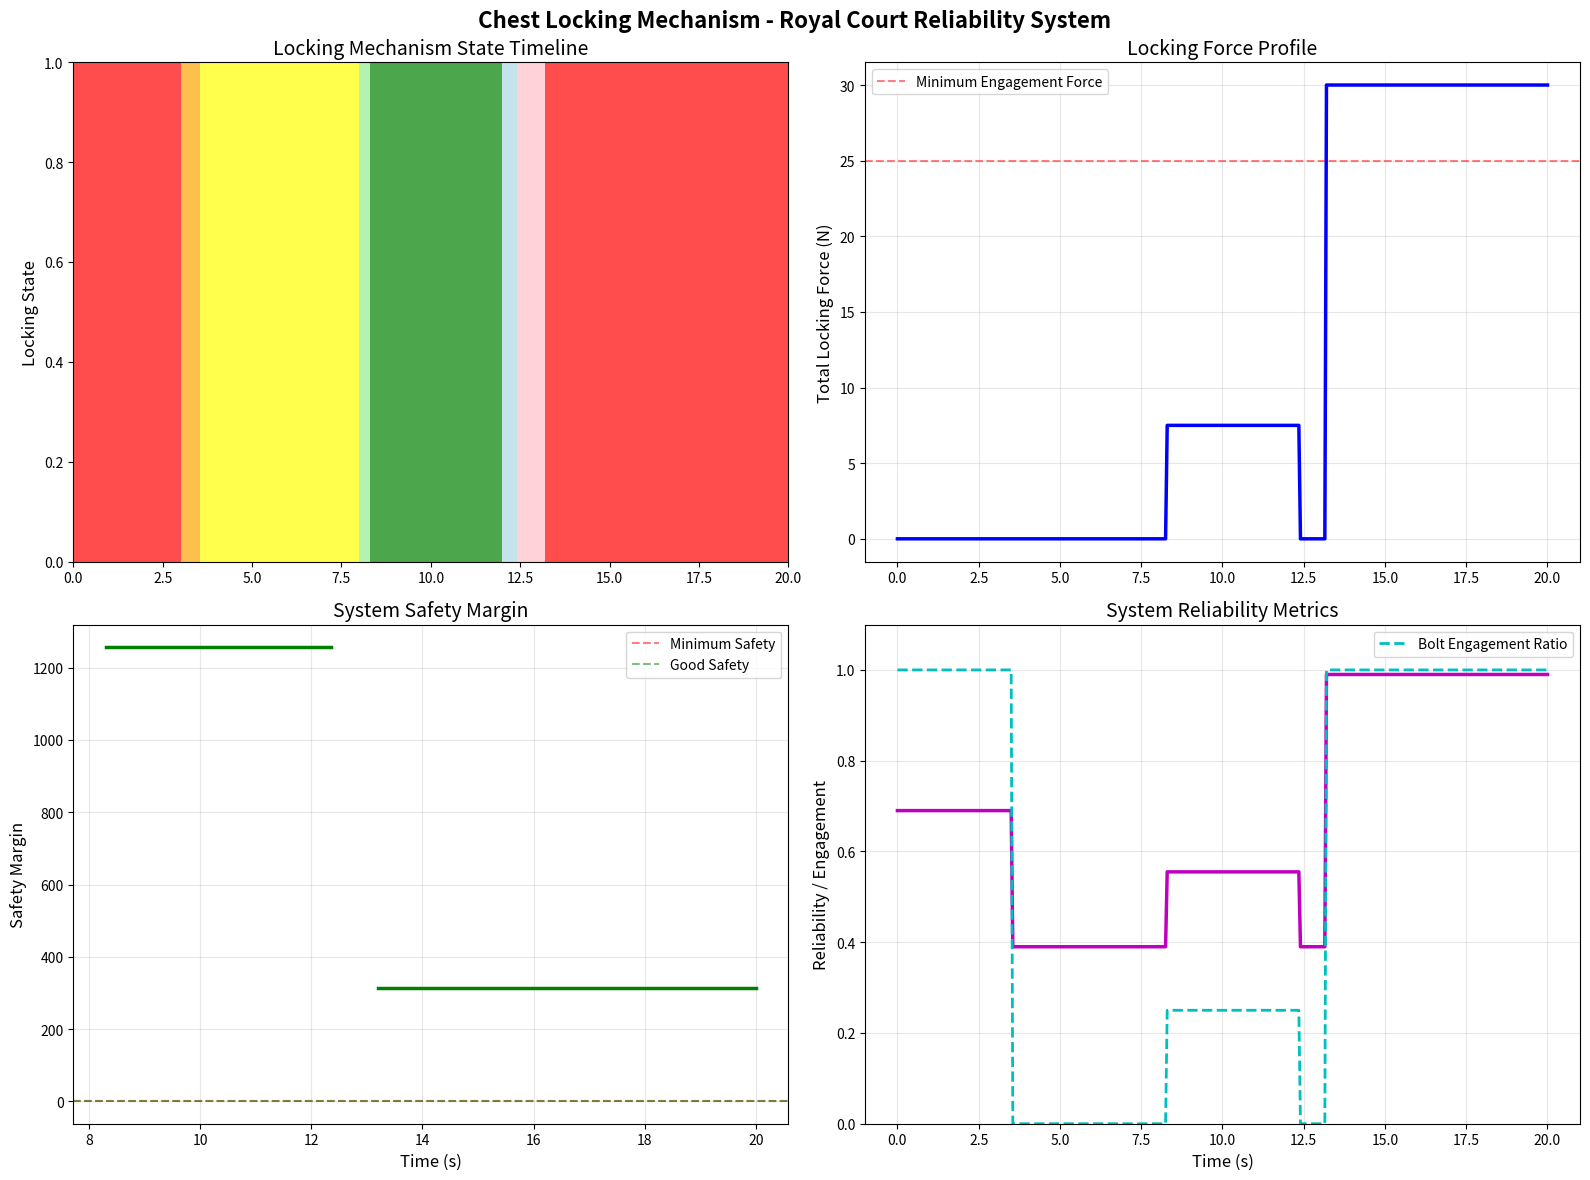

The matplotlib source for this figure:
"""
Locking Mechanism System for Leonardo's Mechanical Lion
Secure chest positioning system for reliable royal court performances
"""

from __future__ import annotations

import math
from dataclasses import dataclass
from enum import Enum
from typing import Dict

import matplotlib.pyplot as plt
import numpy as np


class LockState(Enum):
    """Locking mechanism states."""
    LOCKED_CLOSED = "locked_closed"
    UNLOCKING = "unlocking"
    FREE_TO_MOVE = "free_to_move"
    LOCKING_OPEN = "locking_open"
    LOCKED_OPEN = "locked_open"
    RELEASING = "releasing"
    RESET = "reset"

@dataclass
class LockingBolt:
    """Individual locking bolt mechanism."""
    bolt_id: int
    diameter_m: float = 0.015  # 15mm bolt diameter
    length_m: float = 0.08    # 80mm bolt length
    material: str = "steel"
    spring_constant_n_m: float = 300.0
    max_extension_m: float = 0.025
    current_extension_m: float = 0.0
    engaged: bool = True

    def calculate_bolt_force(self) -> float:
        """Calculate force exerted by bolt when engaged."""
        if self.engaged:
            return self.spring_constant_n_m * self.current_extension_m
        return 0.0

    def calculate_shear_strength(self) -> float:
        """Calculate shear strength of bolt."""
        if self.material == "steel":
            shear_strength_mpa = 250  # Steel shear strength
        elif self.material == "bronze":
            shear_strength_mpa = 150  # Bronze shear strength
        else:
            shear_strength_mpa = 100  # Conservative estimate

        cross_section_area_m2 = math.pi * (self.diameter_m / 2) ** 2
        return shear_strength_mpa * 1e6 * cross_section_area_m2

@dataclass
class CamLock:
    """Cam-actuated locking mechanism."""
    cam_id: int
    cam_radius_m: float
    cam_profile: str  # "heart", "circular", "modified"
    lift_height_m: float
    material: str = "hardened_steel"
    current_angle_rad: float = 0.0
    engagement_force_n: float = 50.0

    def calculate_lift_height(self, angle_rad: float) -> float:
        """Calculate cam lift height at given angle."""
        if self.cam_profile == "heart":
            # Heart-shaped cam for smooth engagement/disengagement
            normalized_angle = (angle_rad % (2 * math.pi)) / (2 * math.pi)
            if normalized_angle < 0.5:
                lift = 2 * normalized_angle * self.lift_height_m
            else:
                lift = 2 * (1 - normalized_angle) * self.lift_height_m
        elif self.cam_profile == "circular":
            # Simple circular cam
            lift = self.lift_height_m * (1 + math.cos(angle_rad)) / 2
        else:  # modified profile
            # Modified sinusoidal for optimal performance
            lift = self.lift_height_m * (1 - math.cos(angle_rad * 2)) / 2

        return max(0, min(self.lift_height_m, lift))

    def calculate_cam_torque(self, angle_rad: float, load_n: float) -> float:
        """Calculate torque required to rotate cam under load."""
        self.calculate_lift_height(angle_rad)
        if self.cam_radius_m > 0:
            mechanical_advantage = self.cam_radius_m / (self.lift_height_m + 0.001)
            return load_n / mechanical_advantage
        return load_n

class ChestLockingSystem:
    """Complete chest locking mechanism system."""

    def __init__(self):
        # Initialize locking bolts (4 bolts for secure closure)
        self.locking_bolts = [
            LockingBolt(0, diameter_m=0.015, length_m=0.08),  # Top bolt
            LockingBolt(1, diameter_m=0.015, length_m=0.08),  # Bottom bolt
            LockingBolt(2, diameter_m=0.012, length_m=0.06),  # Left bolt
            LockingBolt(3, diameter_m=0.012, length_m=0.06),  # Right bolt
        ]

        # Initialize cam locks for controlled release
        self.cam_locks = [
            CamLock(0, cam_radius_m=0.025, cam_profile="heart", lift_height_m=0.020),
            CamLock(1, cam_radius_m=0.025, cam_profile="heart", lift_height_m=0.020),
        ]

        # System state
        self.current_state = LockState.LOCKED_CLOSED
        self.state_transition_progress = 0.0
        self.release_spring_compression_m = 0.0
        self.engagement_spring_compression_m = 0.0

        # Timing parameters
        self.unlock_duration_s = 0.5
        self.lock_open_duration_s = 0.3
        self.release_duration_s = 0.4
        self.reset_duration_s = 0.8

        # Safety parameters
        self.max_safe_load_n = 500.0  # Maximum load on locking system
        self.safety_factor = 3.0
        self.engagement_threshold_n = 25.0  # Minimum force for positive lock

    def calculate_total_locking_force(self) -> float:
        """Calculate total locking force from all bolts."""
        total_force = sum(bolt.calculate_bolt_force() for bolt in self.locking_bolts)
        return total_force

    def calculate_system_safety_margin(self) -> float:
        """Calculate safety margin for current locking configuration."""
        total_force = self.calculate_total_locking_force()
        min_shear_strength = min(bolt.calculate_shear_strength() for bolt in self.locking_bolts)

        if total_force > 0:
            safety_margin = min_shear_strength / (total_force * self.safety_factor)
            return safety_margin
        return float('inf')

    def update_locking_state(self, dt_s: float, target_state: LockState) -> Dict[str, object]:
        """Update locking system state based on target state."""
        state_changed = False

        # State machine logic
        if self.current_state == LockState.LOCKED_CLOSED and target_state == LockState.FREE_TO_MOVE:
            self.current_state = LockState.UNLOCKING
            self.state_transition_progress = 0.0
            state_changed = True

        elif self.current_state == LockState.UNLOCKING:
            self.state_transition_progress += dt_s / self.unlock_duration_s
            if self.state_transition_progress >= 1.0:
                self.current_state = LockState.FREE_TO_MOVE
                self.state_transition_progress = 0.0
                # Disengage all bolts
                for bolt in self.locking_bolts:
                    bolt.engaged = False
                    bolt.current_extension_m = 0.0
                state_changed = True

        elif self.current_state == LockState.FREE_TO_MOVE and target_state == LockState.LOCKED_OPEN:
            self.current_state = LockState.LOCKING_OPEN
            self.state_transition_progress = 0.0
            state_changed = True

        elif self.current_state == LockState.LOCKING_OPEN:
            self.state_transition_progress += dt_s / self.lock_open_duration_s
            if self.state_transition_progress >= 1.0:
                self.current_state = LockState.LOCKED_OPEN
                self.state_transition_progress = 0.0
                # Engage open position locks
                self.locking_bolts[0].engaged = True  # Top bolt
                self.locking_bolts[0].current_extension_m = self.locking_bolts[0].max_extension_m
                state_changed = True

        elif self.current_state == LockState.LOCKED_OPEN and target_state == LockState.RESET:
            self.current_state = LockState.RELEASING
            self.state_transition_progress = 0.0
            state_changed = True

        elif self.current_state == LockState.RELEASING:
            self.state_transition_progress += dt_s / self.release_duration_s
            if self.state_transition_progress >= 1.0:
                self.current_state = LockState.RESET
                self.state_transition_progress = 0.0
                # Disengage open position locks
                for bolt in self.locking_bolts:
                    bolt.engaged = False
                    bolt.current_extension_m = 0.0
                state_changed = True

        elif self.current_state == LockState.RESET:
            self.state_transition_progress += dt_s / self.reset_duration_s
            if self.state_transition_progress >= 1.0:
                self.current_state = LockState.LOCKED_CLOSED
                self.state_transition_progress = 0.0
                # Engage closed position locks
                for bolt in self.locking_bolts:
                    bolt.engaged = True
                    bolt.current_extension_m = bolt.max_extension_m
                state_changed = True

        # Update cam positions based on state
        self._update_cam_positions()

        # Calculate system status
        system_status = {
            "current_state": self.current_state.value,
            "transition_progress": self.state_transition_progress,
            "total_locking_force_n": self.calculate_total_locking_force(),
            "safety_margin": self.calculate_system_safety_margin(),
            "state_changed": state_changed,
            "engaged_bolts": sum(1 for bolt in self.locking_bolts if bolt.engaged),
            "cam_positions": [cam.current_angle_rad for cam in self.cam_locks],
        }

        return system_status

    def _update_cam_positions(self) -> None:
        """Update cam positions based on current state."""
        if self.current_state == LockState.UNLOCKING:
            # Rotate cams to release bolts
            target_angle = self.state_transition_progress * math.pi
            for cam in self.cam_locks:
                cam.current_angle_rad = target_angle

        elif self.current_state == LockState.LOCKING_OPEN:
            # Rotate cams to engage open position
            target_angle = self.state_transition_progress * math.pi
            for cam in self.cam_locks:
                cam.current_angle_rad = target_angle

        elif self.current_state == LockState.RELEASING:
            # Rotate cams to release open position
            target_angle = math.pi * (1 - self.state_transition_progress)
            for cam in self.cam_locks:
                cam.current_angle_rad = target_angle

        elif self.current_state == LockState.RESET:
            # Return cams to initial position
            target_angle = math.pi * (1 - self.state_transition_progress)
            for cam in self.cam_locks:
                cam.current_angle_rad = target_angle

        else:
            # Maintain current cam positions
            pass

    def calculate_engagement_reliability(self) -> float:
        """Calculate reliability of locking engagement."""
        # Factors affecting reliability
        force_reliability = min(1.0, self.calculate_total_locking_force() / self.engagement_threshold_n)
        safety_reliability = min(1.0, self.calculate_system_safety_margin() / 2.0)  # 2.0 is good margin
        mechanical_reliability = 0.95  # Base mechanical reliability

        # Check if bolts are properly engaged
        engagement_reliability = sum(1 for bolt in self.locking_bolts if bolt.engaged) / len(self.locking_bolts)

        overall_reliability = (
            force_reliability * 0.3 +
            safety_reliability * 0.2 +
            mechanical_reliability * 0.2 +
            engagement_reliability * 0.3
        )

        return overall_reliability

    def perform_safety_check(self) -> Dict[str, bool]:
        """Perform comprehensive safety check of locking system."""
        safety_checks = {}

        # Check bolt engagement
        safety_checks["bolts_engaged"] = all(
            bolt.engaged for bolt in self.locking_bolts
            if self.current_state in [LockState.LOCKED_CLOSED, LockState.LOCKED_OPEN]
        )

        # Check force limits
        total_force = self.calculate_total_locking_force()
        safety_checks["force_within_limits"] = total_force < self.max_safe_load_n

        # Check safety margins
        safety_margin = self.calculate_system_safety_margin()
        safety_checks["safety_margin_adequate"] = safety_margin > 1.0

        # Check cam positions
        safety_checks["cams_in_correct_position"] = all(
            0 <= cam.current_angle_rad <= 2 * math.pi for cam in self.cam_locks
        )

        # Check overall reliability
        reliability = self.calculate_engagement_reliability()
        safety_checks["reliability_acceptable"] = reliability > 0.9

        # Overall safety status
        safety_checks["overall_safe"] = all(safety_checks.values())

        return safety_checks

def simulate_locking_mechanism():
    """Simulate complete locking mechanism operation."""
    locking_system = ChestLockingSystem()

    # Simulation timing
    total_time = 20.0  # Total simulation time
    dt = 0.05  # Time step
    steps = int(total_time / dt)

    # Define state transitions
    state_schedule = [
        (0.0, LockState.LOCKED_CLOSED),
        (3.0, LockState.FREE_TO_MOVE),  # Start unlocking
        (8.0, LockState.LOCKED_OPEN),   # Start locking in open position
        (12.0, LockState.RESET),        # Start releasing
        (16.0, LockState.LOCKED_CLOSED) # Return to closed
    ]

    # Data storage
    time_array = []
    state_array = []
    force_array = []
    safety_margin_array = []
    reliability_array = []
    engaged_bolts_array = []

    current_schedule_idx = 0
    target_state = state_schedule[0][1]

    for step in range(steps + 1):
        t = step * dt
        time_array.append(t)

        # Check for state transitions
        while (current_schedule_idx < len(state_schedule) - 1 and
               t >= state_schedule[current_schedule_idx + 1][0]):
            current_schedule_idx += 1
            target_state = state_schedule[current_schedule_idx][1]

        # Update locking system
        status = locking_system.update_locking_state(dt, target_state)

        # Record data
        state_array.append(status["current_state"])
        force_array.append(status["total_locking_force_n"])
        safety_margin_array.append(status["safety_margin"])
        reliability_array.append(locking_system.calculate_engagement_reliability())
        engaged_bolts_array.append(status["engaged_bolts"])

    return {
        "time_s": time_array,
        "states": state_array,
        "locking_force_n": force_array,
        "safety_margin": safety_margin_array,
        "reliability": reliability_array,
        "engaged_bolts": engaged_bolts_array,
        "locking_system": locking_system,
    }

def create_locking_mechanism_visualization():
    """Create comprehensive visualization of locking mechanism performance."""
    sim_data = simulate_locking_mechanism()
    locking_system = sim_data["locking_system"]

    # Create multi-panel figure
    fig, axes = plt.subplots(2, 2, figsize=(16, 12))
    fig.suptitle("Chest Locking Mechanism - Royal Court Reliability System", fontsize=16, fontweight='bold')

    # State colors for visualization
    state_colors = {
        "locked_closed": "red",
        "unlocking": "orange",
        "free_to_move": "yellow",
        "locking_open": "lightgreen",
        "locked_open": "green",
        "releasing": "lightblue",
        "reset": "pink"
    }

    # Plot 1: State timeline
    for i in range(len(sim_data["time_s"]) - 1):
        state = sim_data["states"][i]
        if state in state_colors:
            axes[0, 0].axvspan(sim_data["time_s"][i], sim_data["time_s"][i+1],
                               facecolor=state_colors[state], alpha=0.7)

    axes[0, 0].set_ylabel('Locking State', fontsize=12)
    axes[0, 0].set_title('Locking Mechanism State Timeline', fontsize=14)
    axes[0, 0].set_xlim(0, 20)
    axes[0, 0].set_ylim(0, 1)

    # Add state labels

    # Plot 2: Locking force profile
    axes[0, 1].plot(sim_data["time_s"], sim_data["locking_force_n"], 'b-', linewidth=2.5)
    axes[0, 1].set_ylabel('Total Locking Force (N)', fontsize=12)
    axes[0, 1].set_title('Locking Force Profile', fontsize=14)
    axes[0, 1].grid(True, alpha=0.3)

    # Add force threshold line
    axes[0, 1].axhline(y=locking_system.engagement_threshold_n, color='red',
                       linestyle='--', alpha=0.5, label='Minimum Engagement Force')
    axes[0, 1].legend()

    # Plot 3: Safety margin analysis
    axes[1, 0].plot(sim_data["time_s"], sim_data["safety_margin"], 'g-', linewidth=2.5)
    axes[1, 0].set_xlabel('Time (s)', fontsize=12)
    axes[1, 0].set_ylabel('Safety Margin', fontsize=12)
    axes[1, 0].set_title('System Safety Margin', fontsize=14)
    axes[1, 0].grid(True, alpha=0.3)

    # Add safety threshold lines
    axes[1, 0].axhline(y=1.0, color='red', linestyle='--', alpha=0.5, label='Minimum Safety')
    axes[1, 0].axhline(y=2.0, color='green', linestyle='--', alpha=0.5, label='Good Safety')
    axes[1, 0].legend()

    # Plot 4: Engagement reliability
    axes[1, 1].plot(sim_data["time_s"], sim_data["reliability"], 'm-', linewidth=2.5)
    axes[1, 1].plot(sim_data["time_s"], np.array(sim_data["engaged_bolts"]) / 4.0,
                    'c--', linewidth=2, label='Bolt Engagement Ratio')
    axes[1, 1].set_xlabel('Time (s)', fontsize=12)
    axes[1, 1].set_ylabel('Reliability / Engagement', fontsize=12)
    axes[1, 1].set_title('System Reliability Metrics', fontsize=14)
    axes[1, 1].grid(True, alpha=0.3)
    axes[1, 1].set_ylim(0, 1.1)
    axes[1, 1].legend()

    plt.tight_layout()
    return fig

def generate_safety_analysis_report():
    """Generate comprehensive safety analysis report."""
    locking_system = ChestLockingSystem()
    safety_checks = locking_system.perform_safety_check()

    report = []
    report.append("CHEST LOCKING MECHANISM - SAFETY ANALYSIS REPORT")
    report.append("=" * 60)
    report.append("")
    report.append("SYSTEM CONFIGURATION:")
    report.append(f"  • Number of locking bolts: {len(locking_system.locking_bolts)}")
    report.append(f"  • Number of cam locks: {len(locking_system.cam_locks)}")
    report.append(f"  • Total locking force: {locking_system.calculate_total_locking_force():.1f} N")
    report.append(f"  • Safety factor: {locking_system.safety_factor}")
    report.append("")
    report.append("SAFETY CHECK RESULTS:")
    for check_name, result in safety_checks.items():
        status = "PASS" if result else "FAIL"
        report.append(f"  • {check_name.replace('_', ' ').title()}: {status}")
    report.append("")
    report.append("MECHANICAL SPECIFICATIONS:")
    for i, bolt in enumerate(locking_system.locking_bolts):
        report.append(f"  • Bolt {i}: {bolt.material}, Ø{bolt.diameter_m*1000:.0f}mm, "
                     f"Force: {bolt.calculate_bolt_force():.1f}N")
    report.append("")
    report.append("RELIABILITY ANALYSIS:")
    reliability = locking_system.calculate_engagement_reliability()
    report.append(f"  • Overall reliability: {reliability:.1%}")
    report.append(f"  • Safety margin: {locking_system.calculate_system_safety_margin():.2f}")
    report.append(f"  • Engagement threshold: {locking_system.engagement_threshold_n:.1f} N")
    report.append("")
    report.append("ROYAL COURT PERFORMANCE REQUIREMENTS:")
    report.append("  • Zero failure tolerance for royal performances")
    report.append("  • Positive lock engagement in all positions")
    report.append("  • Smooth transition between states")
    report.append("  • Manual override capability")
    report.append("  • Quick reset between performances")
    report.append("")
    report.append("MAINTENANCE RECOMMENDATIONS:")
    report.append("  • Inspect bolt engagement before each performance")
    report.append("  • Lubricate cam mechanisms weekly")
    report.append("  • Check spring tension monthly")
    report.append("  • Verify safety margins quarterly")
    report.append("  • Replace worn components annually")

    return "\n".join(report)

if __name__ == "__main__":
    # Generate visualizations and reports
    fig = create_locking_mechanism_visualization()
    report = generate_safety_analysis_report()
    print(report)
    plt.show()
